Run: headless pygame with SDL's dummy video driver; simulated clock (each Clock.tick advances the game by its frame time, no real sleeping); random seed 0; keys injected as events and as key.get_pressed() state; no mouse input.
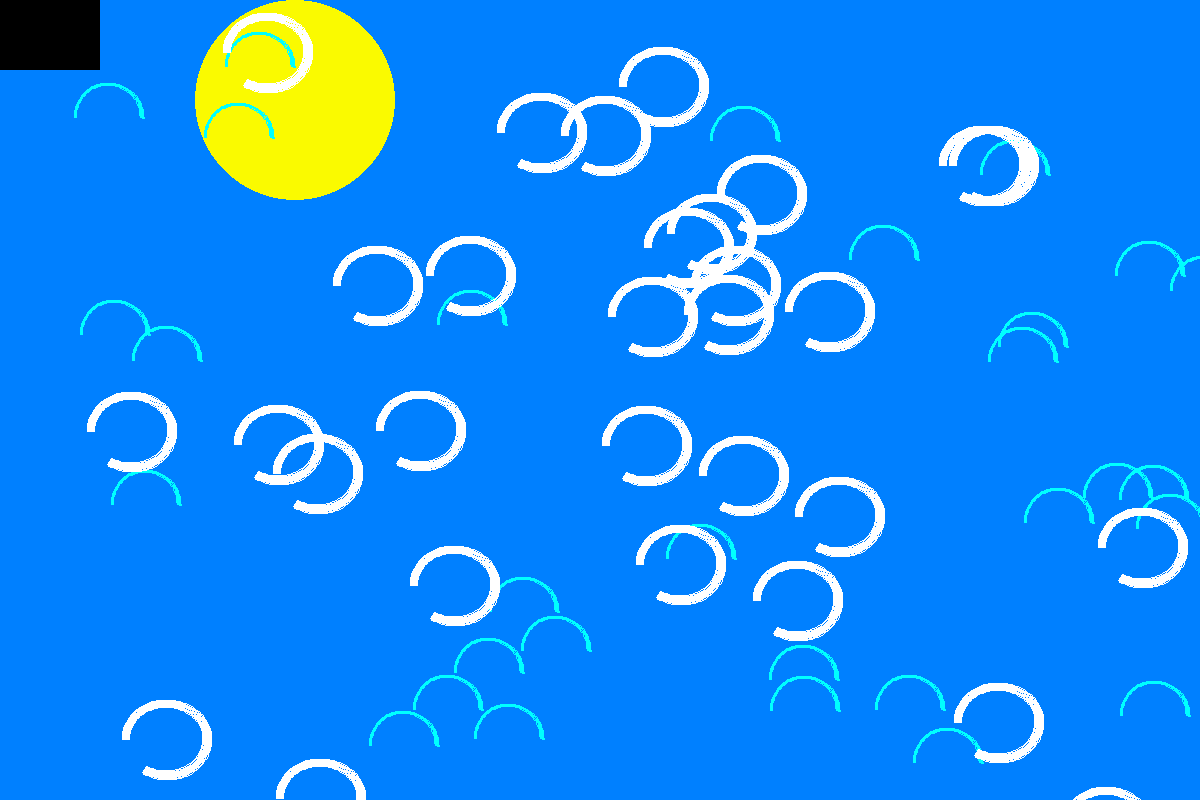
Frame 1 of 4 · flips 1–60 · no input
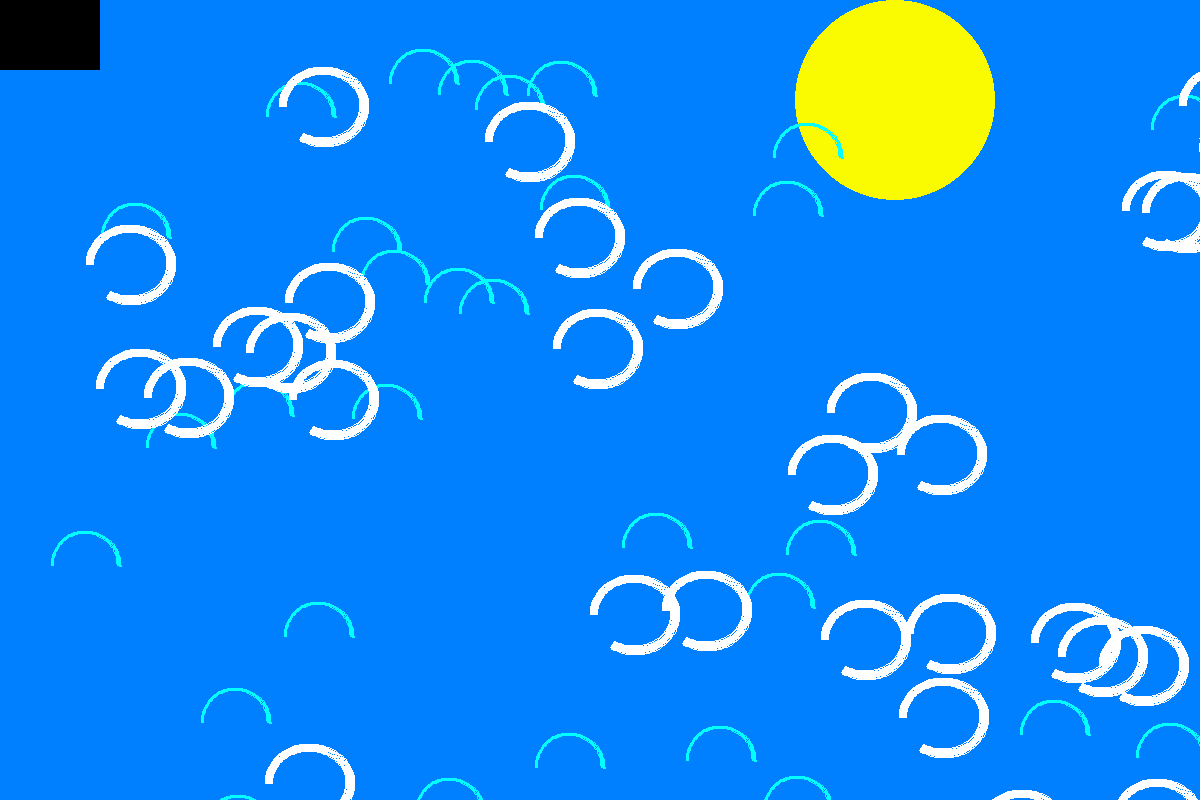
Frame 2 of 4 · flips 61–180 · tapped SPACE, RETURN · held RIGHT (→), D
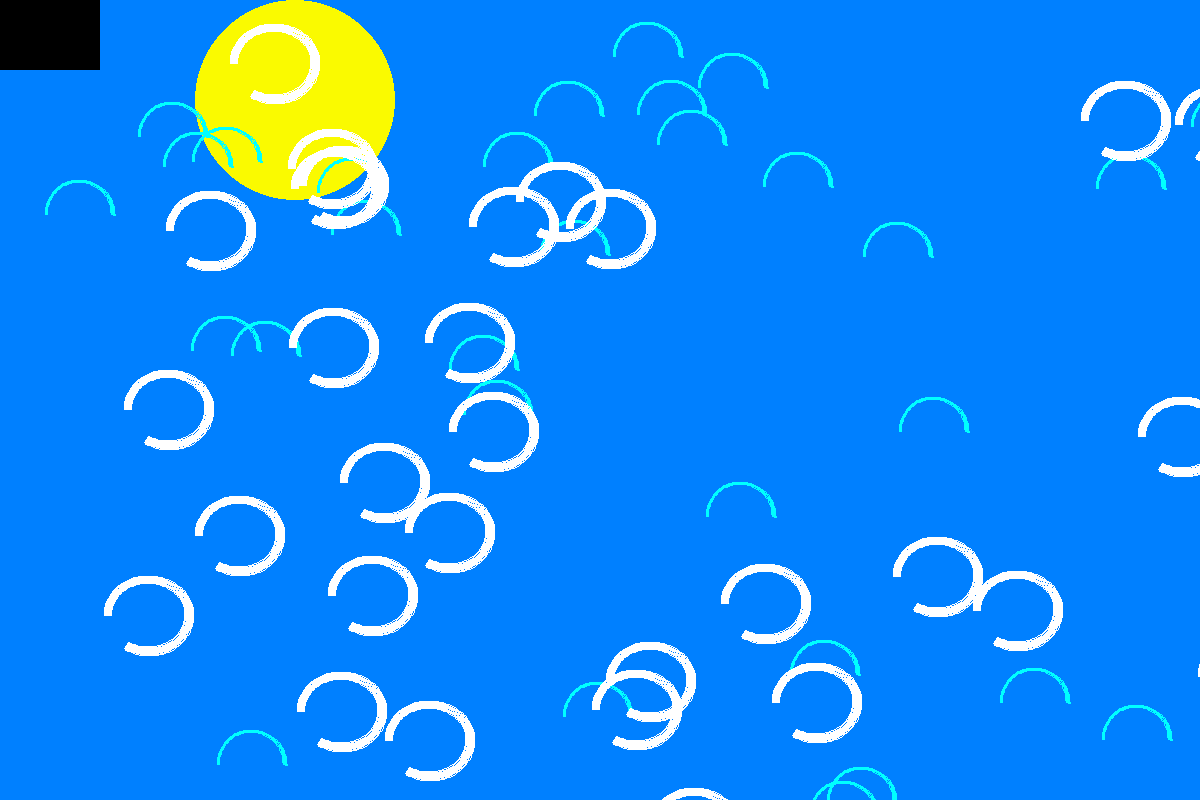
Frame 3 of 4 · flips 181–300 · held DOWN (↓), S
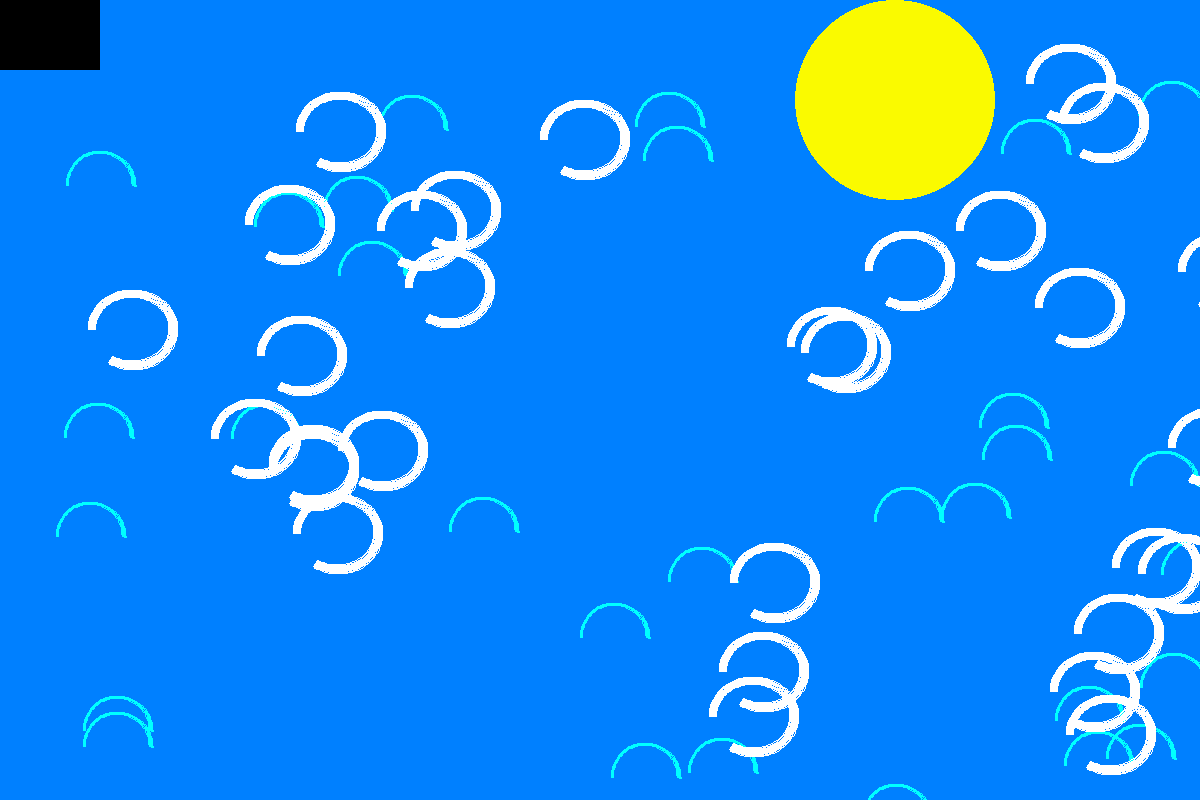
Frame 4 of 4 · flips 301–420 · held LEFT (←), A, UP (↑), W

The pygame program that drew these frames:

import math
import pygame
import random


def draw_sun(screen, local_meter, y):
    n = 17
    r = 200
    pygame.draw.circle(surface=screen, color=(250, 250, 0), center=(local_meter, y), radius=100)


def draw_scene(screen, width, height, meter):
    local_meter = (meter * 5) % width
    pygame.draw.rect(surface=screen, color=(0, 0, 0), rect=(0, 0, 100, 70))

    draw_sun(screen, local_meter, 100)

    for _ in range(30):
        pygame.draw.arc(surface=screen, color=(0, 255, 255),
                        rect=(random.randint(10, width), random.randint(10, height), 70, 70), start_angle=0,
                        stop_angle=3.14,
                        width=3)
    for _ in range(30):
        pygame.draw.arc(surface=screen, color=(255, 255, 255),
                        rect=(random.randint(10, width), random.randint(10, height), 90, 80), start_angle=4.16,
                        stop_angle=3.14,
                        width=8)


def main():
    shape = width, height = (1200, 800)
    pygame.init()
    screen = pygame.display.set_mode(shape)
    running = True

    clock = pygame.time.Clock()
    meter = 0
    while running:
        clock.tick(10)
        for event in pygame.event.get():
            if event.type == pygame.QUIT:
                running = False
        screen.fill((0, 128, 255))
        draw_scene(screen, width, height, meter)
        meter += 1
        pygame.display.update()
    pygame.quit()


if __name__ == "__main__":
    main()
